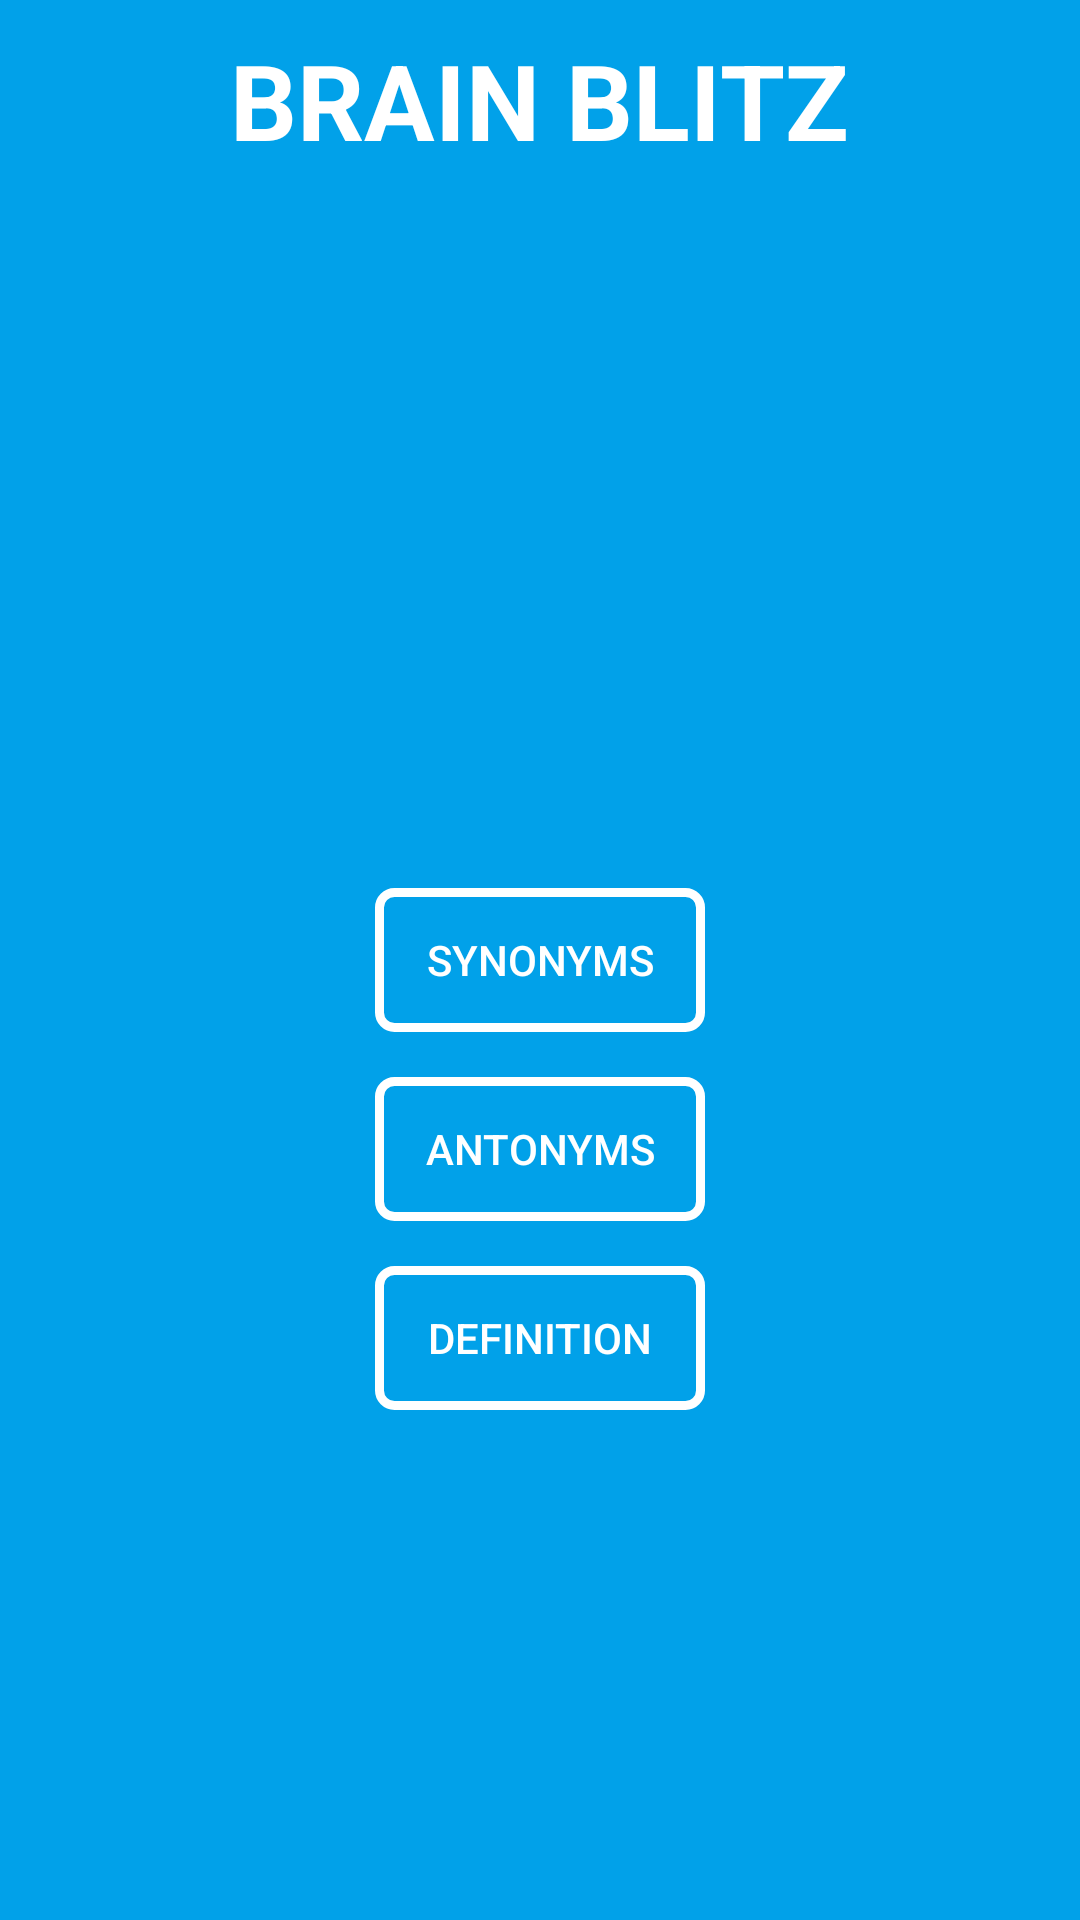

Reconstruct the res/layout file that produces this screen, plus the resources it refers to.
<!-- AndroidManifest.xml: application theme AppTheme -->
<!-- res/layout/activity_vocabolary.xml -->
<?xml version="1.0" encoding="utf-8"?>
<RelativeLayout xmlns:android="http://schemas.android.com/apk/res/android"
    xmlns:app="http://schemas.android.com/apk/res-auto"
    xmlns:tools="http://schemas.android.com/tools"
    android:layout_width="match_parent"
    android:layout_height="match_parent"
    tools:context=".VocabolaryActivity"
    android:background="@color/skyBlue">

    <TextView
        android:id="@+id/tv1"
        android:layout_width="wrap_content"
        android:layout_height="wrap_content"
        android:text="BRAIN BLITZ"
        android:textColor="@color/white"
        android:textStyle="bold"
        android:textSize="35dp"
        android:layout_centerInParent="true"
        android:layout_alignParentTop="true"
        android:layout_marginTop="10dp"/>

    <Button
        android:id="@+id/btnSynonyms"
        android:layout_width="match_parent"
        android:layout_height="wrap_content"
        android:text="Synonyms"
        android:textColor="@color/white"
        android:layout_marginBottom="15dp"
        android:layout_marginLeft="250dp"
        android:layout_centerInParent="true"
        android:background="@drawable/btn_outline_white"/>
    <Button
        android:id="@+id/btnAntonyms"
        android:layout_below="@+id/btnSynonyms"
        android:layout_width="match_parent"
        android:layout_height="wrap_content"
        android:layout_marginBottom="15dp"
        android:text="Antonyms"
        android:textColor="@color/white"
        android:layout_marginLeft="250dp"
        android:layout_centerInParent="true"
        android:background="@drawable/btn_outline_white"/>
    <Button
        android:id="@+id/btnDefinition"
        android:layout_below="@+id/btnAntonyms"
        android:layout_width="match_parent"
        android:layout_height="wrap_content"
        android:layout_marginBottom="15dp"
        android:text="Definition"
        android:textColor="@color/white"
        android:layout_marginLeft="250dp"
        android:layout_centerInParent="true"
        android:background="@drawable/btn_outline_white"/>


</RelativeLayout>
<!-- resources referenced by this layout -->
<resources>
  <color name="skyBlue">#01A1E9</color>
  <color name="white">#fff</color>
  <!-- drawable btn_outline_white (drawable) -->
  <?xml version="1.0" encoding="utf-8"?>
  <shape
      xmlns:android="http://schemas.android.com/apk/res/android"
      android:shape="rectangle">
  
      <stroke
          android:width="3dp"
          android:color="@color/white">
      </stroke>
      <solid android:color="@color/colorTransparent"/>
      <corners
          android:radius="5dp">
      </corners>
  
  </shape>
  <style name="AppTheme" parent="Theme.AppCompat.Light.NoActionBar">
          
          <item name="colorPrimary">@color/colorPrimary</item>
          <item name="colorPrimaryDark">@color/colorPrimaryDark</item>
          <item name="colorAccent">@color/colorAccent</item>
      </style>
  <color name="colorTransparent">#00000000</color>
  <color name="colorPrimary">#008577</color>
  <color name="colorPrimaryDark">#00574B</color>
  <color name="colorAccent">#D81B60</color>
</resources>
